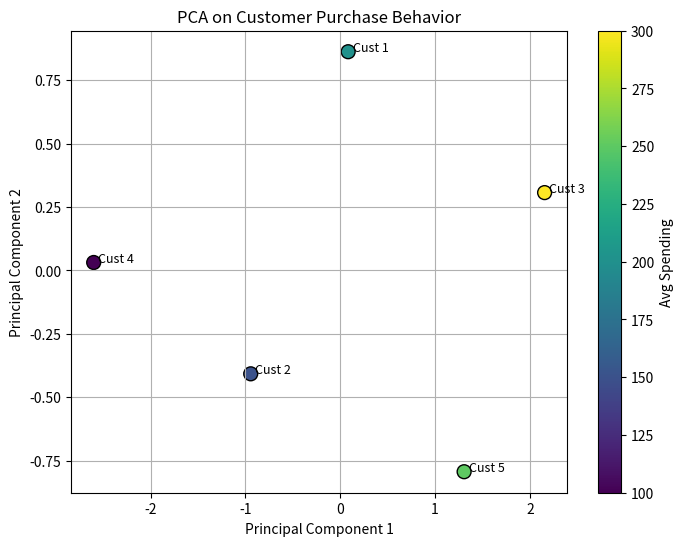

This chart was generated by the following Python code:
import numpy as np
import pandas as pd
import matplotlib.pyplot as plt

# Step 1: Create dataset
data = {
    'Customer_ID': [1, 2, 3, 4, 5],
    'Purchase_Frequency': [5, 3, 8, 2, 6],
    'Avg_Spending': [200, 150, 300, 100, 250],
    'Discount_Used': [0.2, 0.5, 0.1, 0.8, 0.3],
    'Visits_Per_Month': [3, 4, 5, 2, 6]
}

df = pd.DataFrame(data)

# Step 2: Standardize numerical features (mean = 0, std = 1)
features = ['Purchase_Frequency', 'Avg_Spending', 'Discount_Used', 'Visits_Per_Month']
X = df[features].values

means = np.mean(X, axis=0)
stds = np.std(X, axis=0, ddof=1)
X_std = (X - means) / stds

# Step 3: Covariance matrix
cov_matrix = np.cov(X_std, rowvar=False)

# Step 4: Eigen decomposition
eigenvalues, eigenvectors = np.linalg.eig(cov_matrix)

# Step 5: Sort eigenvalues and eigenvectors
idx = np.argsort(eigenvalues)[::-1]
eigenvalues = eigenvalues[idx]
eigenvectors = eigenvectors[:, idx]

# Step 6: Explained variance
explained_variance_ratio = eigenvalues / np.sum(eigenvalues)

# Step 7: Project data onto top 2 principal components
X_pca = np.dot(X_std, eigenvectors[:, :2])
print("______________1:", X_pca)

# Step 8: Plot customers in PC1–PC2 space
spending_level = df['Avg_Spending']
print("______________2:", spending_level)

plt.figure(figsize=(8,6))
plt.scatter(X_pca[:, 0], X_pca[:, 1],
            c=spending_level, cmap='viridis', s=100, edgecolors='k')

for i, cid in enumerate(df['Customer_ID']):
    plt.text(X_pca[i, 0] + 0.05, X_pca[i, 1], f'Cust {cid}', fontsize=9)

plt.xlabel('Principal Component 1')
plt.ylabel('Principal Component 2')
plt.title('PCA on Customer Purchase Behavior')
plt.colorbar(label='Avg Spending')
plt.grid(True)
# plt.show()
plt.savefig("_Q2_fig.jpeg")

# Step 9: Print results
print("Eigenvalues:\n", eigenvalues)
print("\nEigenvectors (columns correspond to PCs):\n", eigenvectors)
print("\nExplained variance ratio:\n", explained_variance_ratio)

# Interpretation hints
loadings = pd.DataFrame(eigenvectors, index=features, columns=['PC1', 'PC2', 'PC3', 'PC4'])
print("\nFeature loadings on PCs:\n", loadings)
